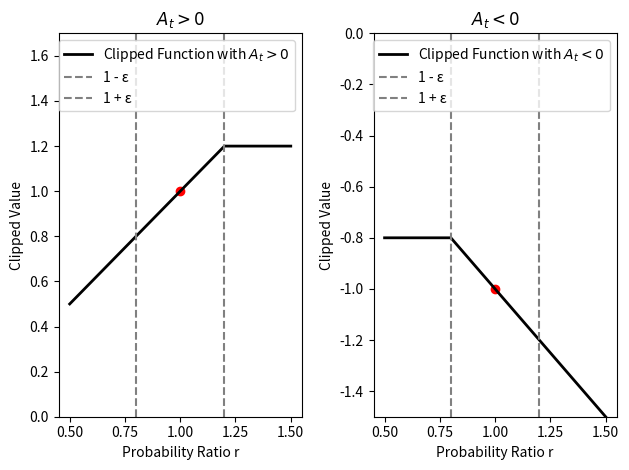

Here is the Python script that generated this plot:

import numpy as np
import matplotlib.pyplot as plt

# Define epsilon for clipping and the range for r
epsilon = 0.2
r = np.linspace(0.5, 1.5, 300)  # Extending beyond 1 + epsilon for illustration

# Define the clipping function with a negative Advantage function
def clipped_function_negative(r, epsilon, A_t):
    # Assume A_t is negative; modify the function accordingly
    # The function is multiplied by the negative advantage to reflect decrease
    if(A_t > 0): return np.where(r <= 1 + epsilon, r * A_t, (1 + epsilon) * A_t)
    else: return np.where(r >= 1 - epsilon, r * A_t, (1 - epsilon) * A_t)

# Plotting the function
plt.subplot(1, 2, 1)
plt.plot(r, clipped_function_negative(r, epsilon, 1), label='Clipped Function with $A_t > 0$', color='black', linewidth=2)
plt.scatter([1], [1], color='red')  # Highlight the point (1, 1)

# Add dashed lines for 1-epsilon and 1+epsilon
plt.axvline(1 - epsilon, color='gray', linestyle='dashed', label='1 - ε')
plt.axvline(1 + epsilon, color='gray', linestyle='dashed', label='1 + ε')

# Add labels and title
plt.title('$A_t > 0$')
plt.xlabel('Probability Ratio r')
plt.ylabel('Clipped Value')
plt.ylim(0, 1.7)  # Set y-axis limits to show the plateau clearly
plt.grid(False)
plt.legend()


# Plotting the function for negative advantage
plt.subplot(1, 2, 2)
plt.plot(r, clipped_function_negative(r, epsilon, -1), label='Clipped Function with $A_t < 0$', color='black', linewidth=2)
plt.scatter([1], [-1], color='red')  # Highlight the point (1, -1)

# Add dashed lines for 1-epsilon and 1+epsilon
plt.axvline(1 - epsilon, color='gray', linestyle='dashed', label='1 - ε')
plt.axvline(1 + epsilon, color='gray', linestyle='dashed', label='1 + ε')

# Add labels and title
plt.title('$A_t < 0$')
plt.xlabel('Probability Ratio r')
plt.ylabel('Clipped Value')
plt.ylim(1.5 * -1, 0)  # Adjust y-axis limits based on negative advantage
plt.grid(False)
plt.legend()

plt.tight_layout()
plt.show()